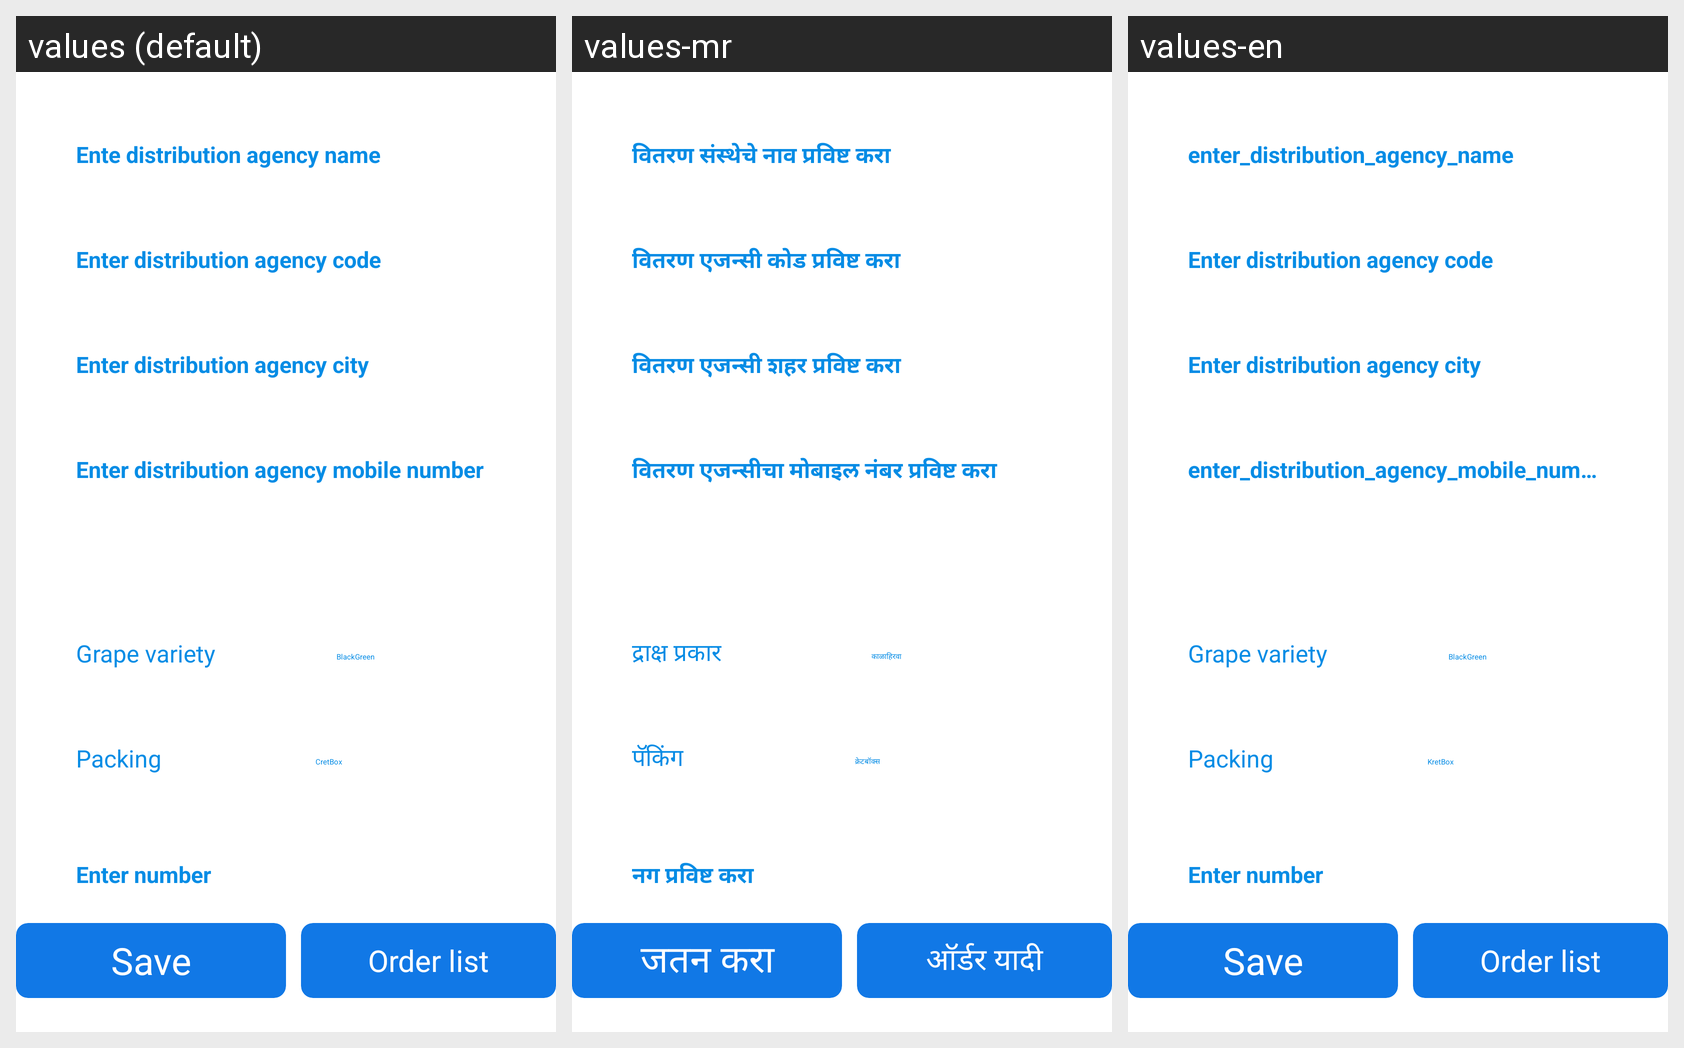

The same Android screen rendered under several of its app's locales, left to right. List the strings drawn on it with the default value and each locale's translation.
Android screen res/layout/content_create_cart.xml rendered under 3 locales, left to right: values (default), values-mr, values-en. Device: Nexus 5 (rendered at 1080×1920; each locale shown at half size, 540×960, under a caption strip naming it); theme AppTheme.
Strings drawn on this screen, with the default value and each locale's value (text and hints the layout hard-codes, and strings that could not be matched under every locale, appear in the picture but are not listed):

enter_distribution_agency_code
  values: Enter distribution agency code
  values-mr: वितरण एजन्सी कोड प्रविष्ट करा
  values-en: Enter distribution agency code

enter_distribution_agency_city
  values: Enter distribution agency city
  values-mr: वितरण एजन्सी शहर प्रविष्ट करा
  values-en: Enter distribution agency city

grape_variety
  values: Grape variety
  values-mr: द्राक्ष प्रकार
  values-en: Grape variety

black
  values: Black
  values-mr: काळा
  values-en: Black

green
  values: Green
  values-mr: हिरवा
  values-en: Green

packing
  values: Packing
  values-mr: पॅकिंग
  values-en: Packing

box
  values: Box
  values-mr: बॉक्स
  values-en: Box

enter_number
  values: Enter number
  values-mr: नग प्रविष्ट करा
  values-en: Enter number

save
  values: Save
  values-mr: जतन करा
  values-en: Save
